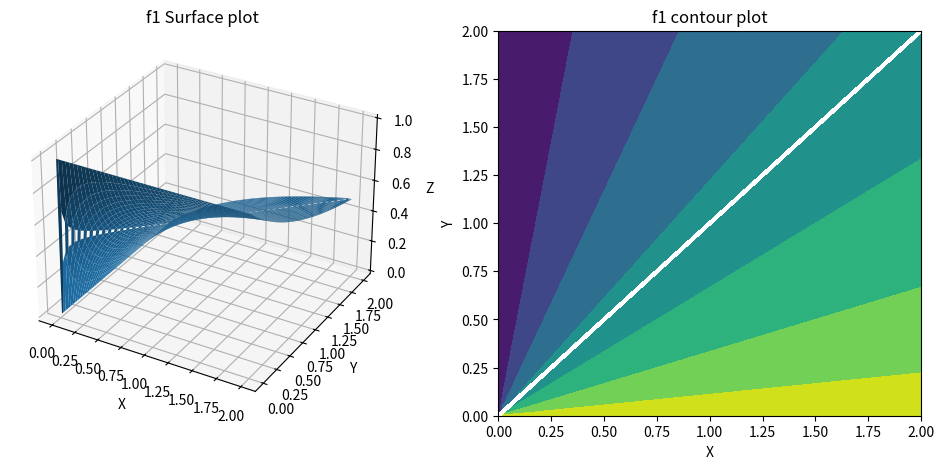
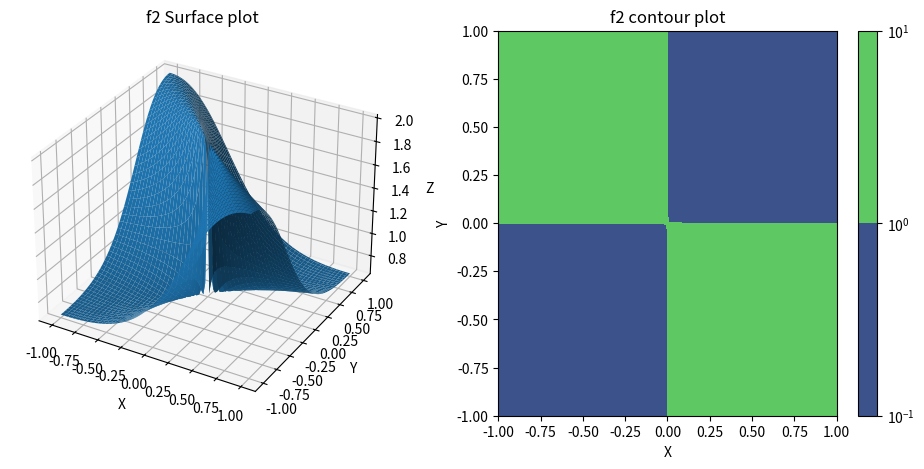
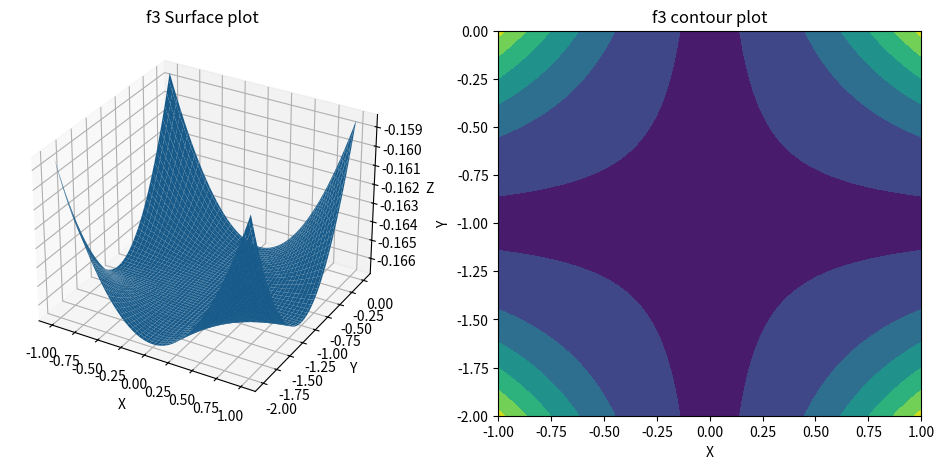
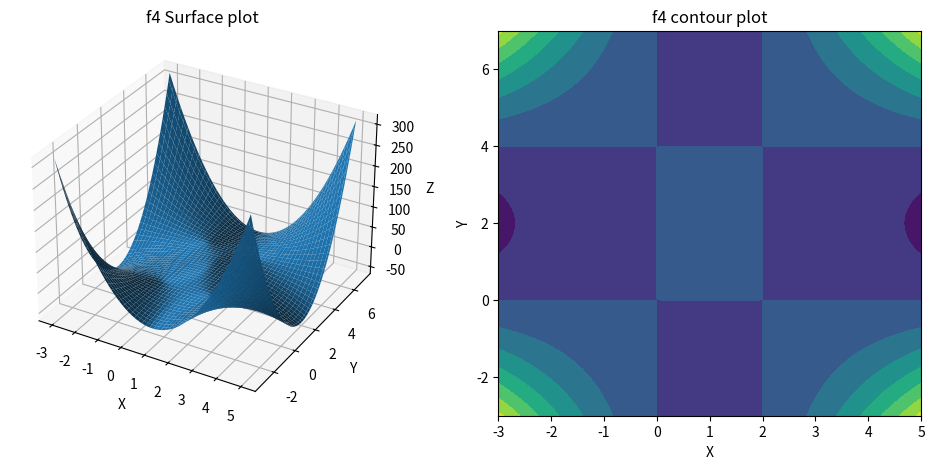
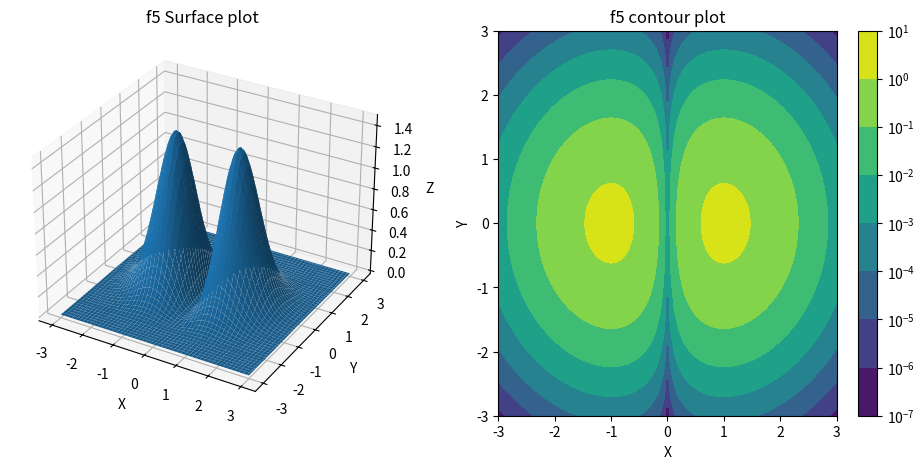

Here is the Python script that generated these plots, in order:
# -*- coding: utf-8 -*-
"""
Created on Thu Feb 19 13:36:51 2026
@author: andrearaaschou

Task 1: Visualize all functions using plot_surface() and contourf() 
"""
import numpy as np
import  matplotlib.pyplot as plt
from matplotlib import ticker

def f1(x, y):
    denom = x**2 - y**2
    with np.errstate(divide='ignore', invalid='ignore'):
        z = (x**2 - x*y) / denom
    return z

def f2(x, y):
    demon = (x**2 + x*y + y**2)
    with np.errstate(divide='ignore', invalid='ignore'):
        z = (x**2 + y**2)/demon
    return z

def f3(x, y):
    denom = (x**3*(y + 1)**3)
    with np.errstate(divide='ignore', invalid='ignore'):
        z = (np.sin(x + x*y) - x - x*y)/denom
    return z
    
def f4(x, y):
    return 8*x*y - 4*x**2*y - 2*x*y**2 + x**2*y**2
    
def f5(x, y):
    return (x**2 + 3*x**2)*np.e**(-x**2 - y**2)

def plot_function(f, x_start, x_stop, y_start, y_stop):
    """
    Creates a figure with two sublots (one contour plot and one surface plot)
    """
    # create x, y and z-values
    x = np.linspace(x_start, x_stop, 100)
    y = np.linspace(y_start, y_stop, 100)
    X, Y = np.meshgrid(x, y)
    Z = f(X, Y)
    
    # surface plot
    fig = plt.figure(figsize=(12, 5))
    ax1 = fig.add_subplot(121, projection='3d')
    ax1.plot_surface(X, Y, Z)
    ax1.set_title(f'{f.__name__} Surface plot')
    ax1.set_xlabel('X')
    ax1.set_ylabel('Y')
    ax1.set_zlabel('Z')
    
    # contour plot
    ax2 = fig.add_subplot(122)
    
    if np.any(Z <= 0): # if any values are 0 or negative - do not add valuescale
        Z = np.where(np.isfinite(Z), Z, np.nan)
        cs = ax2.contourf(X, Y, Z)
        ax2.set_xlabel('X')
        ax2.set_ylabel('Y')
        ax2.set_title(f'{f.__name__} contour plot')
       
    else: # add valuescale
        cs = ax2.contourf(X, Y, Z, locator = ticker.LogLocator())
        plt.colorbar(cs)
        ax2.set_xlabel('X')
        ax2.set_ylabel('Y')
        ax2.set_title(f'{f.__name__} contour plot')
        
    fig.show()
    
# Create plots for all functions
plot_function(f1, 0, 2, 0, 2)
plot_function(f2, -1, 1, -1, 1)
plot_function(f3, -1, 1, -2, 0)
plot_function(f4, -3, 5, -3, 7)
plot_function(f5, -3, 3, -3, 3)



